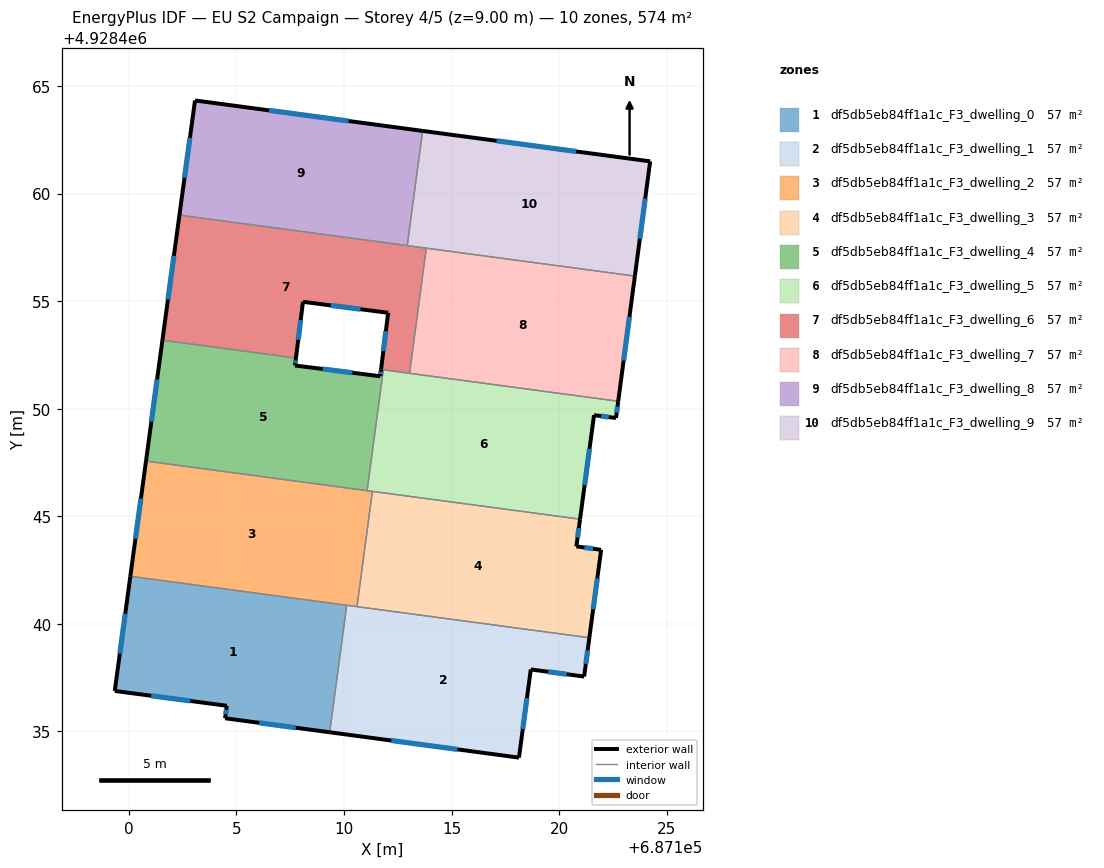
=== STOREY PLAN SPEC (per zone: floor XY polygon, exterior-wall plan segments, windows/doors) ===
zone 1: df5db5eb84ff1a1c_F3_dwelling_0  (57.4 m²)
  floor: (687110.12, 4928440.86) (687109.33, 4928434.96) (687104.47, 4928435.61) (687104.55, 4928436.19) (687099.34, 4928436.88) (687100.07, 4928442.21)
  exterior wall: (687099.34, 4928436.88) – (687104.55, 4928436.19)  [5.3 m]
    window: (687101.04, 4928436.66) – (687102.86, 4928436.42)  [1.9 m²]
  exterior wall: (687100.07, 4928442.21) – (687099.34, 4928436.88)  [5.4 m]
    window: (687099.83, 4928440.48) – (687099.58, 4928438.61)  [2.0 m²]
  exterior wall: (687104.47, 4928435.61) – (687109.33, 4928434.96)  [4.9 m]
    window: (687106.05, 4928435.40) – (687107.75, 4928435.17)  [1.8 m²]
  exterior wall: (687104.55, 4928436.19) – (687104.47, 4928435.61)  [0.6 m]
    window: (687104.52, 4928436.00) – (687104.50, 4928435.80)  [0.2 m²]
  interior walls: 2
zone 2: df5db5eb84ff1a1c_F3_dwelling_1  (57.4 m²)
  floor: (687121.40, 4928439.35) (687121.16, 4928437.55) (687118.68, 4928437.88) (687118.13, 4928433.78) (687109.33, 4928434.96) (687110.12, 4928440.86)
  exterior wall: (687109.33, 4928434.96) – (687118.13, 4928433.78)  [8.9 m]
    window: (687112.19, 4928434.58) – (687115.27, 4928434.16)  [3.3 m²]
  exterior wall: (687121.16, 4928437.55) – (687121.40, 4928439.35)  [1.8 m]
    window: (687121.24, 4928438.14) – (687121.32, 4928438.77)  [0.7 m²]
  exterior wall: (687118.68, 4928437.88) – (687121.16, 4928437.55)  [2.5 m]
    window: (687119.49, 4928437.77) – (687120.35, 4928437.66)  [0.9 m²]
  exterior wall: (687118.13, 4928433.78) – (687118.68, 4928437.88)  [4.1 m]
    window: (687118.31, 4928435.11) – (687118.50, 4928436.55)  [1.5 m²]
  interior walls: 3
zone 3: df5db5eb84ff1a1c_F3_dwelling_2  (57.4 m²)
  floor: (687111.32, 4928446.16) (687110.60, 4928440.80) (687100.07, 4928442.21) (687100.79, 4928447.57)
  exterior wall: (687100.79, 4928447.57) – (687100.07, 4928442.21)  [5.4 m]
    window: (687100.56, 4928445.83) – (687100.30, 4928443.95)  [2.0 m²]
  interior walls: 5
zone 4: df5db5eb84ff1a1c_F3_dwelling_3  (57.4 m²)
  floor: (687120.97, 4928444.87) (687120.80, 4928443.60) (687121.95, 4928443.44) (687121.40, 4928439.35) (687110.60, 4928440.80) (687111.32, 4928446.16)
  exterior wall: (687120.80, 4928443.60) – (687120.97, 4928444.87)  [1.3 m]
    window: (687120.86, 4928444.01) – (687120.92, 4928444.45)  [0.5 m²]
  exterior wall: (687121.95, 4928443.44) – (687120.80, 4928443.60)  [1.2 m]
    window: (687121.58, 4928443.49) – (687121.17, 4928443.55)  [0.4 m²]
  exterior wall: (687121.40, 4928439.35) – (687121.95, 4928443.44)  [4.1 m]
    window: (687121.58, 4928440.68) – (687121.77, 4928442.11)  [1.5 m²]
  interior walls: 3
zone 5: df5db5eb84ff1a1c_F3_dwelling_4  (57.4 m²)
  floor: (687111.72, 4928451.82) (687111.82, 4928451.81) (687111.07, 4928446.19) (687100.79, 4928447.57) (687101.56, 4928453.19) (687107.76, 4928452.35) (687107.72, 4928452.01) (687111.68, 4928451.51)
  exterior wall: (687107.72, 4928452.01) – (687107.76, 4928452.35)  [0.3 m]
    window: (687107.73, 4928452.12) – (687107.75, 4928452.24)  [0.1 m²]
  exterior wall: (687111.68, 4928451.51) – (687107.72, 4928452.01)  [4.0 m]
    window: (687110.39, 4928451.67) – (687109.01, 4928451.85)  [1.5 m²]
  exterior wall: (687111.72, 4928451.82) – (687111.68, 4928451.51)  [0.3 m]
    window: (687111.71, 4928451.72) – (687111.69, 4928451.61)  [0.1 m²]
  exterior wall: (687101.56, 4928453.19) – (687100.79, 4928447.57)  [5.7 m]
    window: (687101.31, 4928451.36) – (687101.04, 4928449.40)  [2.1 m²]
  interior walls: 4
zone 6: df5db5eb84ff1a1c_F3_dwelling_5  (57.4 m²)
  floor: (687122.74, 4928450.35) (687122.64, 4928449.57) (687121.62, 4928449.70) (687120.97, 4928444.87) (687111.07, 4928446.19) (687111.82, 4928451.81)
  exterior wall: (687122.64, 4928449.57) – (687122.74, 4928450.35)  [0.8 m]
    window: (687122.67, 4928449.82) – (687122.71, 4928450.09)  [0.3 m²]
  exterior wall: (687121.62, 4928449.70) – (687122.64, 4928449.57)  [1.0 m]
    window: (687121.95, 4928449.66) – (687122.31, 4928449.61)  [0.4 m²]
  exterior wall: (687120.97, 4928444.87) – (687121.62, 4928449.70)  [4.9 m]
    window: (687121.18, 4928446.44) – (687121.41, 4928448.13)  [1.8 m²]
  interior walls: 5
zone 7: df5db5eb84ff1a1c_F3_dwelling_6  (57.4 m²)
  floor: (687113.82, 4928457.46) (687113.05, 4928451.65) (687111.72, 4928451.82) (687112.05, 4928454.46) (687108.09, 4928454.97) (687107.76, 4928452.35) (687101.56, 4928453.19) (687102.35, 4928459.00)
  exterior wall: (687112.05, 4928454.46) – (687111.72, 4928451.82)  [2.7 m]
    window: (687111.94, 4928453.60) – (687111.83, 4928452.68)  [1.0 m²]
  exterior wall: (687108.09, 4928454.97) – (687112.05, 4928454.46)  [4.0 m]
    window: (687109.38, 4928454.80) – (687110.76, 4928454.63)  [1.5 m²]
  exterior wall: (687107.76, 4928452.35) – (687108.09, 4928454.97)  [2.6 m]
    window: (687107.87, 4928453.20) – (687107.98, 4928454.12)  [1.0 m²]
  exterior wall: (687102.35, 4928459.00) – (687101.56, 4928453.19)  [5.9 m]
    window: (687102.09, 4928457.11) – (687101.81, 4928455.08)  [2.2 m²]
  interior walls: 6
zone 8: df5db5eb84ff1a1c_F3_dwelling_7  (57.4 m²)
  floor: (687123.52, 4928456.17) (687122.74, 4928450.35) (687113.05, 4928451.65) (687113.82, 4928457.46)
  exterior wall: (687122.74, 4928450.35) – (687123.52, 4928456.17)  [5.9 m]
    window: (687123.00, 4928452.24) – (687123.27, 4928454.27)  [2.2 m²]
  interior walls: 3
zone 9: df5db5eb84ff1a1c_F3_dwelling_8  (57.4 m²)
  floor: (687113.65, 4928462.92) (687112.94, 4928457.58) (687102.35, 4928459.00) (687103.07, 4928464.33)
  exterior wall: (687103.07, 4928464.33) – (687102.35, 4928459.00)  [5.4 m]
    window: (687102.84, 4928462.60) – (687102.58, 4928460.73)  [2.0 m²]
  exterior wall: (687113.65, 4928462.92) – (687103.07, 4928464.33)  [10.7 m]
    window: (687110.21, 4928463.38) – (687106.51, 4928463.87)  [3.9 m²]
  interior walls: 2
zone 10: df5db5eb84ff1a1c_F3_dwelling_9  (57.4 m²)
  floor: (687124.23, 4928461.50) (687123.52, 4928456.17) (687112.94, 4928457.58) (687113.65, 4928462.92)
  exterior wall: (687124.23, 4928461.50) – (687113.65, 4928462.92)  [10.7 m]
    window: (687120.79, 4928461.96) – (687117.09, 4928462.45)  [3.9 m²]
  exterior wall: (687123.52, 4928456.17) – (687124.23, 4928461.50)  [5.4 m]
    window: (687123.75, 4928457.90) – (687124.00, 4928459.77)  [2.0 m²]
  interior walls: 3

=== DERIVED (storey summary) ===
Building: EU S2 Campaign
Storey: 4 of 5  (floor level z = 9.00 m)
Storey gross floor area: 574.3 m²
Zones on this storey: 10
  - df5db5eb84ff1a1c_F3_dwelling_0: floor 57.4 m²; exterior wall 16.1 m (48.4 m²); 4 window(s) 5.9 m²; WWR 12.2%
  - df5db5eb84ff1a1c_F3_dwelling_1: floor 57.4 m²; exterior wall 17.3 m (52.0 m²); 4 window(s) 6.4 m²; WWR 12.2%
  - df5db5eb84ff1a1c_F3_dwelling_2: floor 57.4 m²; exterior wall 5.4 m (16.2 m²); 1 window(s) 2.0 m²; WWR 12.2%
  - df5db5eb84ff1a1c_F3_dwelling_3: floor 57.4 m²; exterior wall 6.6 m (19.7 m²); 3 window(s) 2.4 m²; WWR 12.2%
  - df5db5eb84ff1a1c_F3_dwelling_4: floor 57.4 m²; exterior wall 10.3 m (31.0 m²); 4 window(s) 3.8 m²; WWR 12.2%
  - df5db5eb84ff1a1c_F3_dwelling_5: floor 57.4 m²; exterior wall 6.7 m (20.1 m²); 3 window(s) 2.5 m²; WWR 12.2%
  - df5db5eb84ff1a1c_F3_dwelling_6: floor 57.4 m²; exterior wall 15.2 m (45.5 m²); 4 window(s) 5.6 m²; WWR 12.2%
  - df5db5eb84ff1a1c_F3_dwelling_7: floor 57.4 m²; exterior wall 5.9 m (17.6 m²); 1 window(s) 2.2 m²; WWR 12.2%
  - df5db5eb84ff1a1c_F3_dwelling_8: floor 57.4 m²; exterior wall 16.1 m (48.2 m²); 2 window(s) 5.9 m²; WWR 12.2%
  - df5db5eb84ff1a1c_F3_dwelling_9: floor 57.4 m²; exterior wall 16.1 m (48.2 m²); 2 window(s) 5.9 m²; WWR 12.2%
Zone adjacency (shared interzone walls):
  - df5db5eb84ff1a1c_F3_dwelling_0 ↔ df5db5eb84ff1a1c_F3_dwelling_1
  - df5db5eb84ff1a1c_F3_dwelling_0 ↔ df5db5eb84ff1a1c_F3_dwelling_2
  - df5db5eb84ff1a1c_F3_dwelling_1 ↔ df5db5eb84ff1a1c_F3_dwelling_2
  - df5db5eb84ff1a1c_F3_dwelling_1 ↔ df5db5eb84ff1a1c_F3_dwelling_3
  - df5db5eb84ff1a1c_F3_dwelling_2 ↔ df5db5eb84ff1a1c_F3_dwelling_3
  - df5db5eb84ff1a1c_F3_dwelling_2 ↔ df5db5eb84ff1a1c_F3_dwelling_4
  - df5db5eb84ff1a1c_F3_dwelling_2 ↔ df5db5eb84ff1a1c_F3_dwelling_5
  - df5db5eb84ff1a1c_F3_dwelling_3 ↔ df5db5eb84ff1a1c_F3_dwelling_5
  - df5db5eb84ff1a1c_F3_dwelling_4 ↔ df5db5eb84ff1a1c_F3_dwelling_5
  - df5db5eb84ff1a1c_F3_dwelling_4 ↔ df5db5eb84ff1a1c_F3_dwelling_6
  - df5db5eb84ff1a1c_F3_dwelling_5 ↔ df5db5eb84ff1a1c_F3_dwelling_6
  - df5db5eb84ff1a1c_F3_dwelling_5 ↔ df5db5eb84ff1a1c_F3_dwelling_7
  - df5db5eb84ff1a1c_F3_dwelling_6 ↔ df5db5eb84ff1a1c_F3_dwelling_7
  - df5db5eb84ff1a1c_F3_dwelling_6 ↔ df5db5eb84ff1a1c_F3_dwelling_8
  - df5db5eb84ff1a1c_F3_dwelling_6 ↔ df5db5eb84ff1a1c_F3_dwelling_9
  - df5db5eb84ff1a1c_F3_dwelling_7 ↔ df5db5eb84ff1a1c_F3_dwelling_9
  - df5db5eb84ff1a1c_F3_dwelling_8 ↔ df5db5eb84ff1a1c_F3_dwelling_9